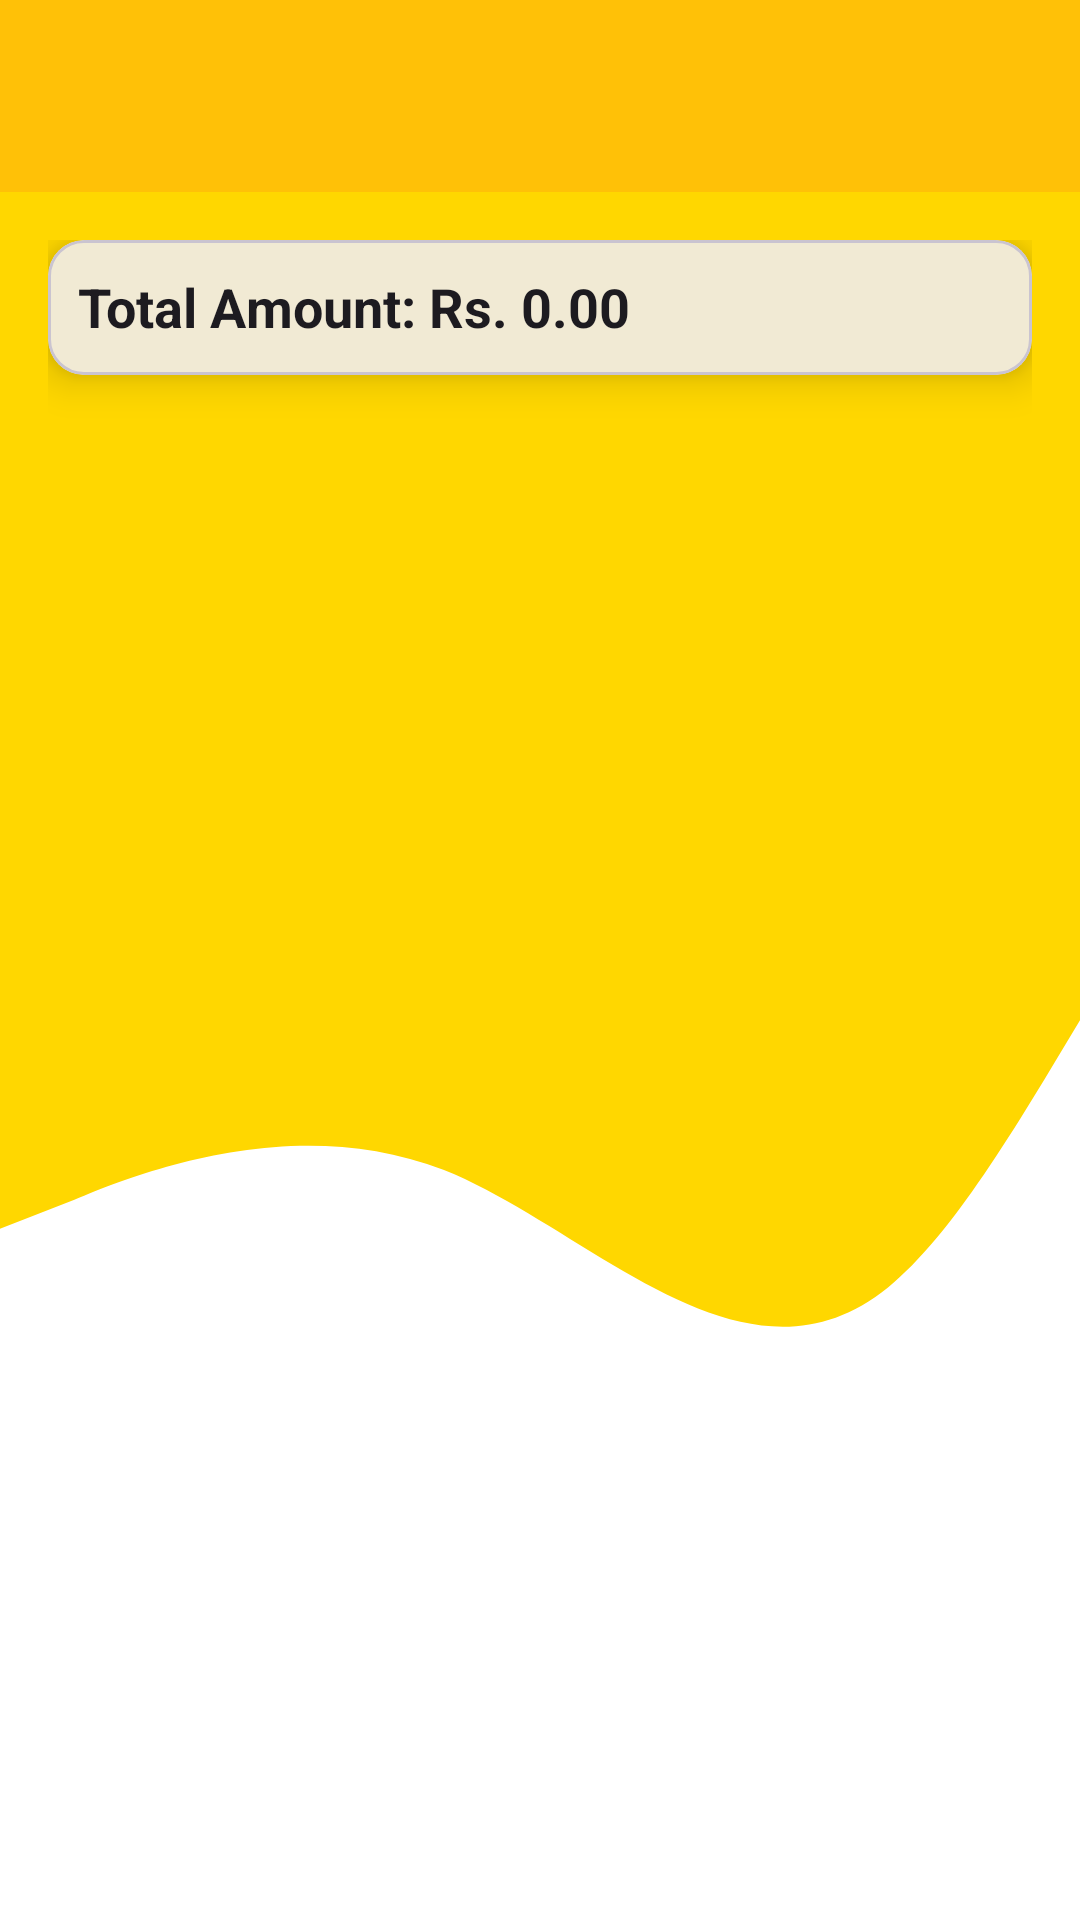

This screen was rendered from an Android layout file. Write that file and the resources it references.
<!-- AndroidManifest.xml: application theme Theme.Hire_me_test -->
<!-- res/layout/activity_vault.xml -->
<?xml version="1.0" encoding="utf-8"?>
<androidx.coordinatorlayout.widget.CoordinatorLayout
    xmlns:android="http://schemas.android.com/apk/res/android"
    xmlns:tools="http://schemas.android.com/tools"
    xmlns:app="http://schemas.android.com/apk/res-auto"
    android:layout_width="match_parent"
    android:layout_height="match_parent"
    tools:context=".view.actvities.VaultActivity"
    android:background="@drawable/wave">

    
    <com.google.android.material.appbar.MaterialToolbar
        android:id="@+id/topAppBar"
        android:layout_width="match_parent"
        android:layout_height="wrap_content"
        android:background="?attr/colorPrimary"
        android:title="My Vault"
        android:titleTextColor="?attr/colorOnSurface"
        app:navigationIcon="@drawable/outline_arrow_back_24"/>

    <LinearLayout
        android:layout_width="match_parent"
        android:layout_height="match_parent"
        android:orientation="vertical"
        android:padding="16dp"
        android:layout_marginTop="?attr/actionBarSize">

        
        <com.google.android.material.card.MaterialCardView
            android:layout_width="match_parent"
            android:layout_height="45dp"
            android:layout_marginBottom="16dp"
            android:padding="16dp"
            app:cardCornerRadius="12dp"
            app:cardElevation="8dp">

            <TextView
                android:id="@+id/totalAmountText"
                android:layout_width="wrap_content"
                android:layout_height="wrap_content"
                android:layout_marginTop="10dp"
                android:layout_marginStart="10dp"
                android:text="Total Amount: Rs. 0.00"
                android:textColor="?attr/colorOnSurface"
                android:textSize="18sp"
                android:textStyle="bold"/>
        </com.google.android.material.card.MaterialCardView>

        
        <androidx.recyclerview.widget.RecyclerView
            android:id="@+id/recyclerView"
            android:layout_width="match_parent"
            android:layout_height="0dp"
            android:layout_weight="1"
            android:clipToPadding="false"
            android:paddingBottom="16dp"/>

    </LinearLayout>
</androidx.coordinatorlayout.widget.CoordinatorLayout>
<!-- resources referenced by this layout -->
<resources>
  <!-- drawable wave: vector/xml drawable (drawable, 2159 chars, omitted) -->
  <style name="Theme.Hire_me_test" parent="Base.Theme.Hire_me_test" />
  <style name="Base.Theme.Hire_me_test" parent="Theme.Material3.DayNight.NoActionBar">
          
          <item name="colorPrimary">@color/primary</item>
          <item name="colorPrimaryContainer">@color/primary_container</item>
          <item name="colorOnPrimary">@color/onPrimary</item>
  
          <item name="colorSecondary">@color/secondary</item>
          <item name="colorOnSecondary">@color/onSecondary</item>
  
          
          <item name="android:windowBackground">@color/background</item>
          <item name="colorSurface">@color/surface</item>
          <item name="android:textColor">@color/text_primary</item>
      </style>
  <color name="primary">#FFC107</color>
  <color name="primary_container">#FFF8E1</color>
  <color name="onPrimary">#000000</color>
  <color name="secondary">#03A9F4</color>
  <color name="onSecondary">#FFFFFF</color>
  <color name="background">#FFFFFF</color>
  <color name="surface">#F0F0F0</color>
  <color name="text_primary">#212121</color>
</resources>
